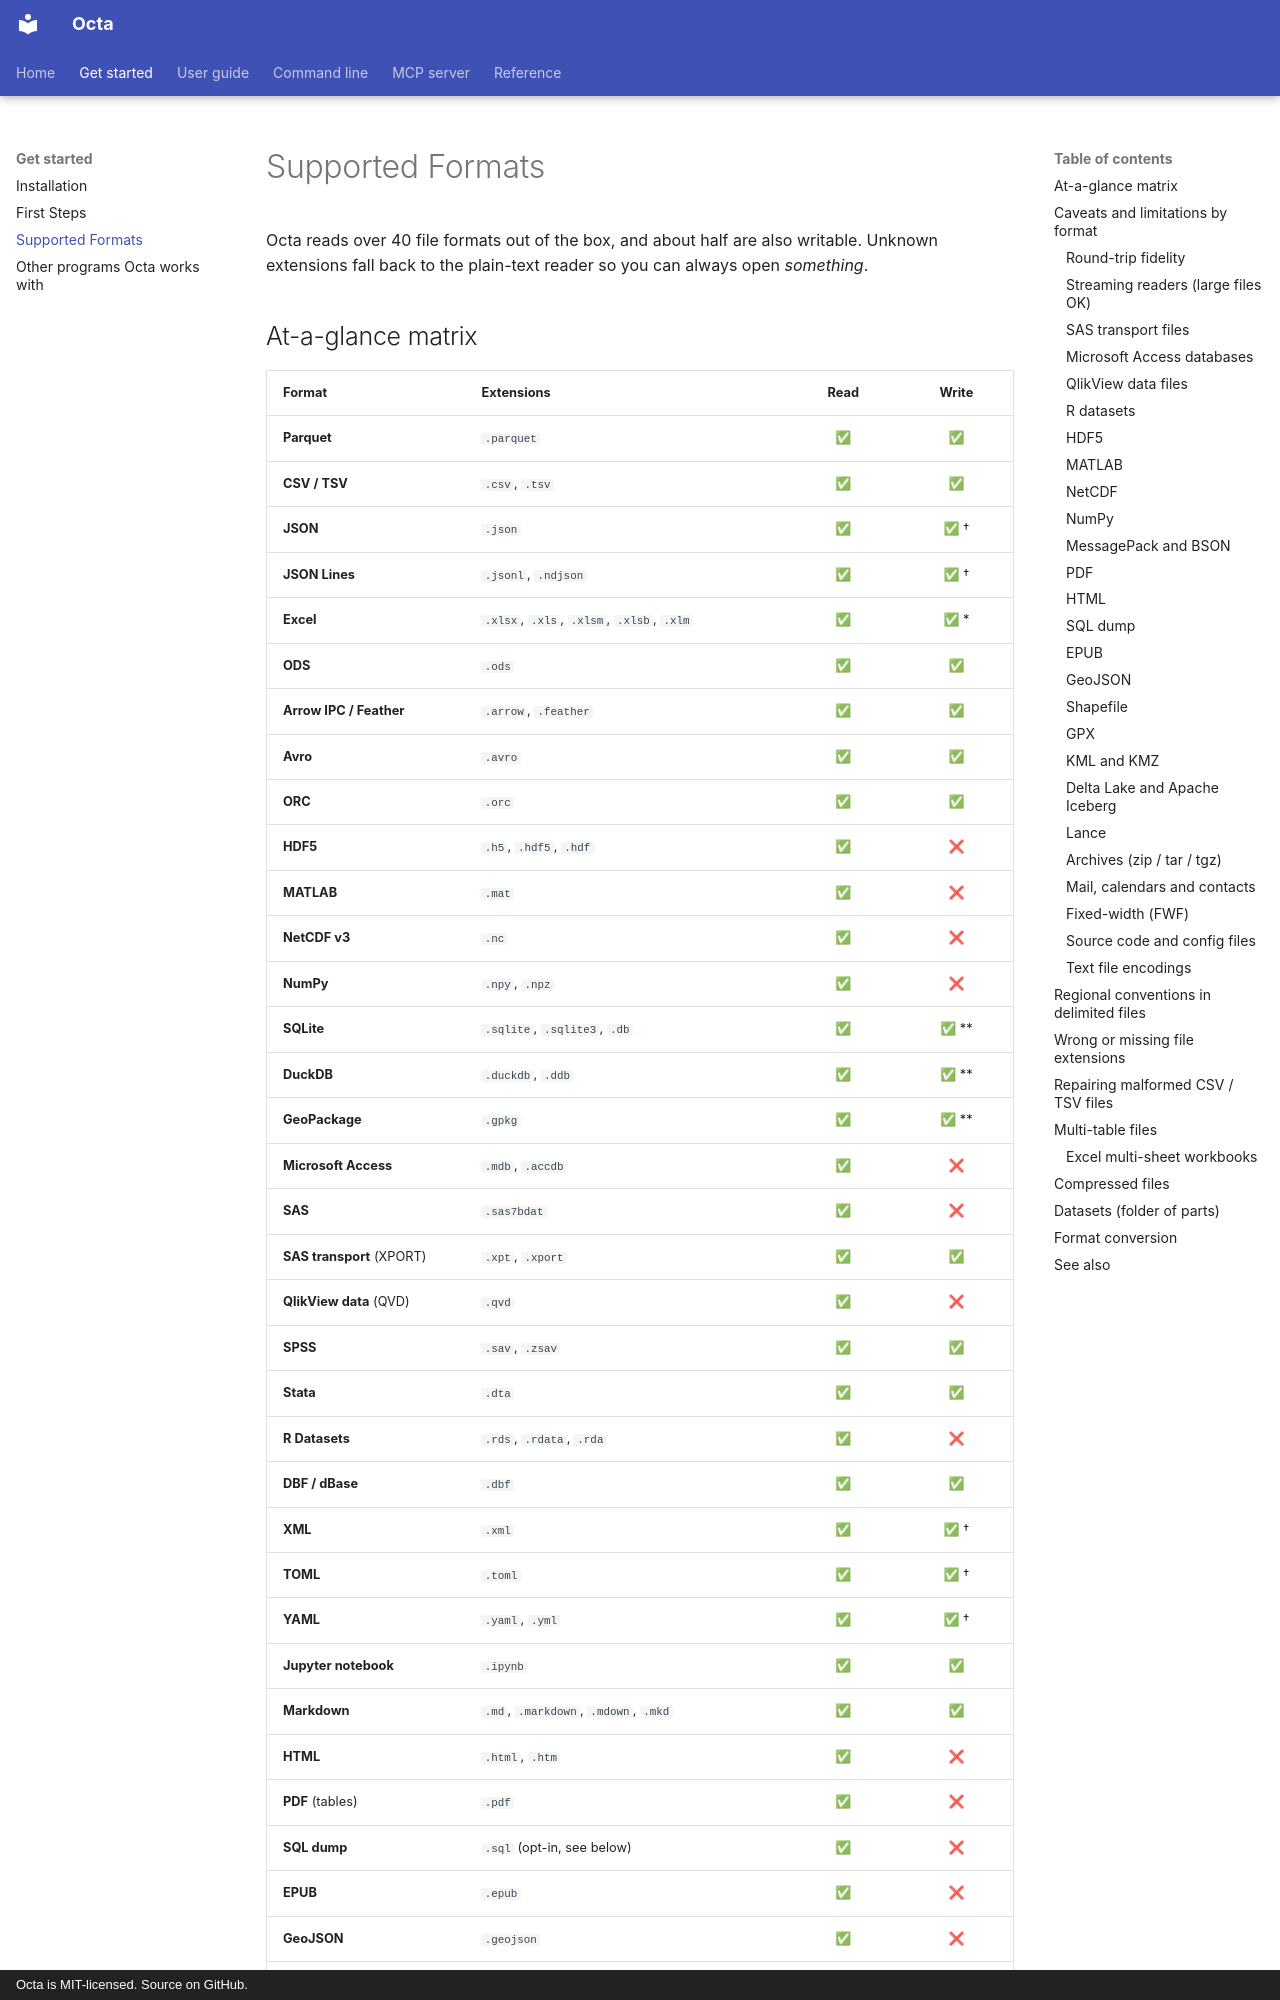

repository: thorstenfoltz/octa · page: getting-started/supported-formats/index.html · generator: mkdocs · copyright: Octa is MIT-licensed. Source on GitHub.

# Supported Formats

Octa reads over 40 file formats out of the box, and about half are also
writable.
Unknown extensions fall back to the plain-text reader so you can
always open *something*.

## At-a-glance matrix
